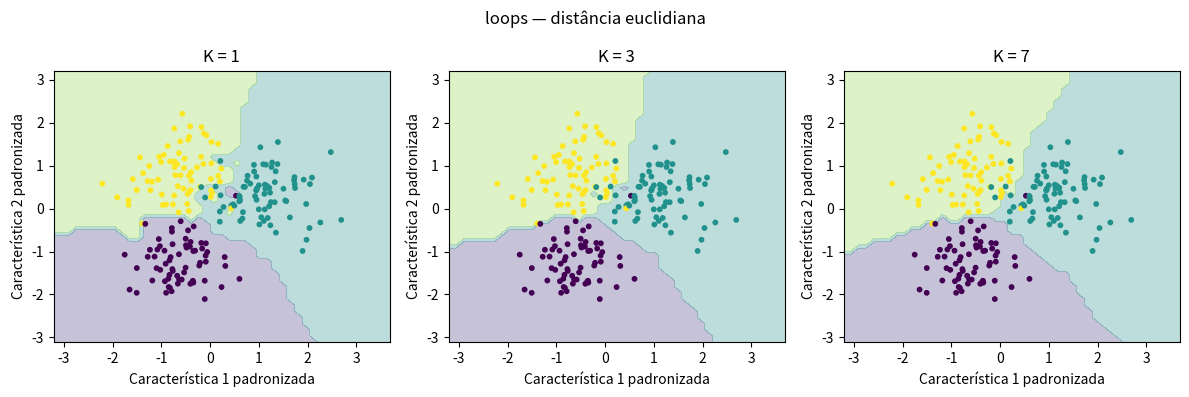

This figure's Python source:
import numpy as np
import matplotlib.pyplot as plt
from time import perf_counter

#criando o dataset
rng = np.random.default_rng(42)
classe_0 = rng.normal([0, 0], 1, size=(100, 2))
classe_1 = rng.normal([3, 3], 1, size=(100, 2))
classe_2 = rng.normal([0, 4], 1, size=(100, 2))
X = np.vstack([classe_0, classe_1, classe_2])
y = np.array([0] * 100 + [1] * 100 + [2] * 100)

#aumentando a escala da segunda característica
X[:, 1] = X[:, 1] * 10

#separando 210 pontos para treino e 90 para teste
indices = rng.permutation(len(X))
indices_treino = indices[:210]
indices_teste = indices[210:]
X_train = X[indices_treino]
y_train = y[indices_treino]
X_test = X[indices_teste]
y_test = y[indices_teste]

def knn_loops(X_train, y_train, X_test, k):
    #calculando as distâncias euclidianas com loops
    distancias = np.zeros((len(X_test), len(X_train)))
    for i in range(len(X_test)):
        for j in range(len(X_train)):
            diferenca = X_test[i] - X_train[j]
            quadrados = diferenca ** 2
            soma = np.sum(quadrados)
            distancias[i, j] = np.sqrt(soma)

    #selecionando os K vizinhos mais próximos, mantendo a ordem do treino em distâncias iguais
    indices = np.argsort(distancias, axis=1, kind="stable")
    vizinhos = indices[:, :k]

    #codificando os rótulos para a votação
    classes, y_codificado = np.unique(y_train, return_inverse=True)
    previsoes = []
    for grupo in vizinhos:
        rotulos = y_codificado[grupo]
        contagem = np.bincount(rotulos)
        #caso de empate, vence o menor rótulo
        vencedor = contagem.argmax()
        previsoes.append(classes[vencedor])
    return np.array(previsoes)

#escolhendo K: inteiro entre 1 e o número de amostras do treino
k = 3

#gerando previsões e calculando a acurácia sem escalonamento
previsoes_sem = knn_loops(X_train, y_train, X_test, k)
acuracia_sem = np.mean(previsoes_sem == y_test)

#calculando a média e o desvio somente no treino para padronizar os dados
media = X_train.mean(axis=0)
desvio = X_train.std(axis=0)
desvio[desvio == 0] = 1
X_train_scaled = (X_train - media) / desvio
X_test_scaled = (X_test - media) / desvio

#gerando previsões e calculando a acurácia com escalonamento
previsoes_com = knn_loops(X_train_scaled, y_train, X_test_scaled, k)
acuracia_com = np.mean(previsoes_com == y_test)

#medindo o tempo das previsões com os dados padronizados
tempos = []
for repeticao in range(7):
    inicio = perf_counter()
    knn_loops(X_train_scaled, y_train, X_test_scaled, k)
    fim = perf_counter()
    tempos.append(fim - inicio)
tempo = np.median(tempos)

print("Previsões sem escala:", previsoes_sem)
print("Previsões com escala:", previsoes_com)
print("Acurácia sem escala:", acuracia_sem)
print("Acurácia com escala:", acuracia_com)
print("Tempo mediano:", tempo, "segundos")

#guardando os resultados para a comparação final
pred_loops = previsoes_com.copy()
acc_sem_loops = acuracia_sem
acc_com_loops = acuracia_com
tempo_loops = tempo

#mostrando as fronteiras com K = 1, 3 e 7 usando os pontos de treino
x1 = np.linspace(X_train_scaled[:, 0].min() - 1,
                 X_train_scaled[:, 0].max() + 1, 45)
x2 = np.linspace(X_train_scaled[:, 1].min() - 1,
                 X_train_scaled[:, 1].max() + 1, 45)
xx, yy = np.meshgrid(x1, x2)
malha = np.column_stack([xx.ravel(), yy.ravel()])

fig, eixos = plt.subplots(1, 3, figsize=(12, 4))
for ax, valor_k in zip(eixos, [1, 3, 7]):
    previsoes_malha = knn_loops(X_train_scaled, y_train, malha, valor_k)
    Z = previsoes_malha.reshape(xx.shape)
    ax.contourf(xx, yy, Z, levels=[-0.5, 0.5, 1.5, 2.5], alpha=0.3)
    ax.scatter(X_train_scaled[:, 0], X_train_scaled[:, 1], c=y_train, s=10)
    ax.set_title(f"K = {valor_k}")
    ax.set_xlabel("Característica 1 padronizada")
    ax.set_ylabel("Característica 2 padronizada")
plt.suptitle("loops — distância euclidiana")
plt.tight_layout()
plt.show()
